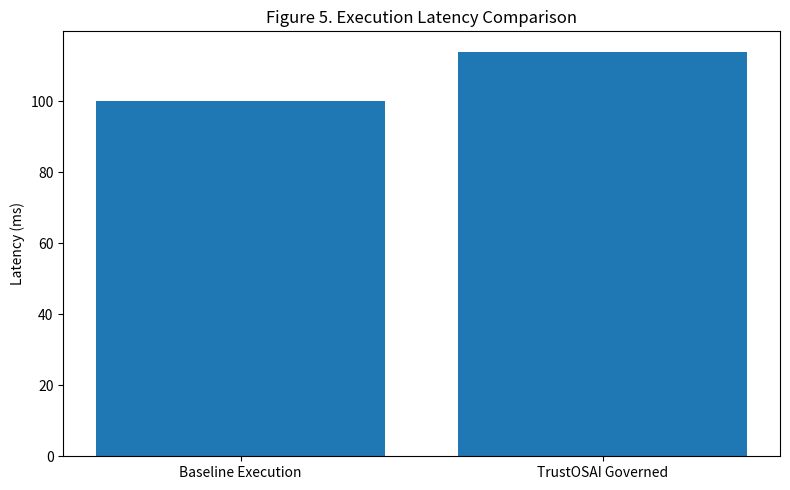
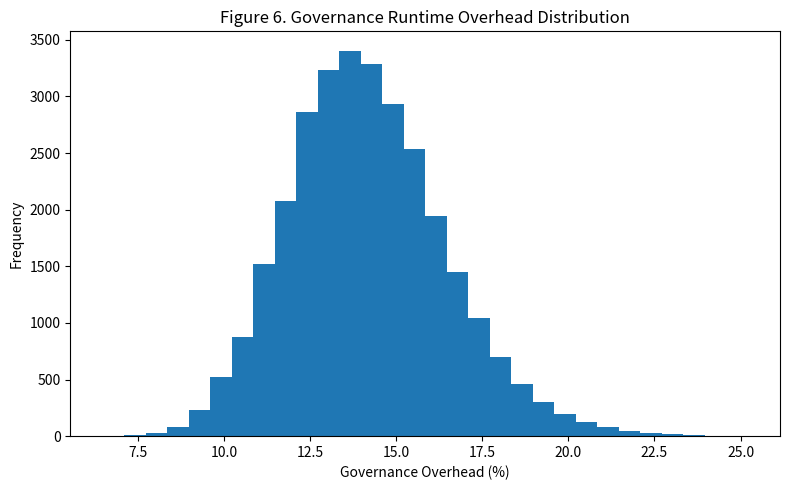

Source code (Python) for these figures, in order:
"""
TrustOSAI Experiment 3
Runtime Governance Overhead

Purpose:
    Evaluate the runtime overhead introduced by TrustOSAI governance
    compared with conventional execution.

Metric:
    O_g = ((T_g - T_e) / T_e) * 100

This experiment uses a simulation-based latency model.
It does not represent measurements from real hardware or deployment.
"""

from pathlib import Path

import numpy as np
import pandas as pd
import matplotlib.pyplot as plt


# ============================================================
# Configuration
# ============================================================

N_RUNS = 30
N_REQUESTS = 1000

# Simulated baseline execution latency (milliseconds)
BASE_EXECUTION_MEAN_MS = 100.0
BASE_EXECUTION_SD_MS = 10.0

# Simulated governance processing components (milliseconds)
POLICY_CHECK_MEAN_MS = 5.0
POLICY_CHECK_SD_MS = 1.0

TRUST_ASSESSMENT_MEAN_MS = 3.0
TRUST_ASSESSMENT_SD_MS = 0.8

RISK_ASSESSMENT_MEAN_MS = 4.0
RISK_ASSESSMENT_SD_MS = 1.0

DECISION_ENGINE_MEAN_MS = 2.0
DECISION_ENGINE_SD_MS = 0.5

OUTPUT_DIR = Path("results/experiment3")
OUTPUT_DIR.mkdir(parents=True, exist_ok=True)


# ============================================================
# Simulation
# ============================================================

def run_simulation(seed):
    rng = np.random.default_rng(seed)

    records = []

    for request_id in range(1, N_REQUESTS + 1):

        # Baseline execution latency
        execution_time = max(
            1.0,
            rng.normal(
                BASE_EXECUTION_MEAN_MS,
                BASE_EXECUTION_SD_MS
            )
        )

        # Governance processing latency
        policy_check = max(
            0.0,
            rng.normal(
                POLICY_CHECK_MEAN_MS,
                POLICY_CHECK_SD_MS
            )
        )

        trust_assessment = max(
            0.0,
            rng.normal(
                TRUST_ASSESSMENT_MEAN_MS,
                TRUST_ASSESSMENT_SD_MS
            )
        )

        risk_assessment = max(
            0.0,
            rng.normal(
                RISK_ASSESSMENT_MEAN_MS,
                RISK_ASSESSMENT_SD_MS
            )
        )

        decision_engine = max(
            0.0,
            rng.normal(
                DECISION_ENGINE_MEAN_MS,
                DECISION_ENGINE_SD_MS
            )
        )

        governance_overhead = (
            policy_check
            + trust_assessment
            + risk_assessment
            + decision_engine
        )

        governed_execution = execution_time + governance_overhead

        overhead_percent = (
            (governed_execution - execution_time)
            / execution_time
        ) * 100.0

        records.append({
            "Run": seed,
            "Request": request_id,
            "Execution_Time_ms": execution_time,
            "Policy_Check_ms": policy_check,
            "Trust_Assessment_ms": trust_assessment,
            "Risk_Assessment_ms": risk_assessment,
            "Decision_Engine_ms": decision_engine,
            "Governance_Overhead_ms": governance_overhead,
            "Governed_Execution_ms": governed_execution,
            "Governance_Overhead_Percent": overhead_percent,
        })

    return pd.DataFrame(records)


# ============================================================
# Run experiments
# ============================================================

all_results = []

for run in range(1, N_RUNS + 1):
    df_run = run_simulation(run)
    all_results.append(df_run)

raw_results = pd.concat(all_results, ignore_index=True)


# ============================================================
# Summary
# ============================================================

summary = pd.DataFrame({
    "Metric": [
        "Baseline Execution Time (ms)",
        "Governed Execution Time (ms)",
        "Governance Overhead (ms)",
        "Governance Overhead (%)",
    ],
    "Mean": [
        raw_results["Execution_Time_ms"].mean(),
        raw_results["Governed_Execution_ms"].mean(),
        raw_results["Governance_Overhead_ms"].mean(),
        raw_results["Governance_Overhead_Percent"].mean(),
    ],
    "SD": [
        raw_results["Execution_Time_ms"].std(),
        raw_results["Governed_Execution_ms"].std(),
        raw_results["Governance_Overhead_ms"].std(),
        raw_results["Governance_Overhead_Percent"].std(),
    ],
})


# ============================================================
# Save results
# ============================================================

raw_results.to_csv(
    OUTPUT_DIR / "raw_results.csv",
    index=False
)

summary.to_csv(
    OUTPUT_DIR / "summary_results.csv",
    index=False
)


# ============================================================
# Figure 5: Execution Latency Comparison
# ============================================================

baseline_mean = raw_results["Execution_Time_ms"].mean()
governed_mean = raw_results["Governed_Execution_ms"].mean()

plt.figure(figsize=(8, 5))

plt.bar(
    ["Baseline Execution", "TrustOSAI Governed"],
    [baseline_mean, governed_mean]
)

plt.ylabel("Latency (ms)")
plt.title("Figure 5. Execution Latency Comparison")

plt.tight_layout()

plt.savefig(
    OUTPUT_DIR / "figure5_execution_latency.png",
    dpi=300
)

plt.close()


# ============================================================
# Figure 6: Governance Overhead Distribution
# ============================================================

plt.figure(figsize=(8, 5))

plt.hist(
    raw_results["Governance_Overhead_Percent"],
    bins=30
)

plt.xlabel("Governance Overhead (%)")
plt.ylabel("Frequency")
plt.title("Figure 6. Governance Runtime Overhead Distribution")

plt.tight_layout()

plt.savefig(
    OUTPUT_DIR / "figure6_governance_overhead.png",
    dpi=300
)

plt.close()


# ============================================================
# Console output
# ============================================================

print("=" * 60)
print("TrustOSAI Experiment 3")
print("Runtime Governance Overhead")
print("=" * 60)

print()
print(summary.to_string(index=False))

print()
print("Output files:")
print(f"  {OUTPUT_DIR / 'raw_results.csv'}")
print(f"  {OUTPUT_DIR / 'summary_results.csv'}")
print(f"  {OUTPUT_DIR / 'figure5_execution_latency.png'}")
print(f"  {OUTPUT_DIR / 'figure6_governance_overhead.png'}")

print()
print("Experiment 3 completed successfully.")
print("Note: These are simulation-based latency results,")
print("not measurements from real hardware or deployment.")
